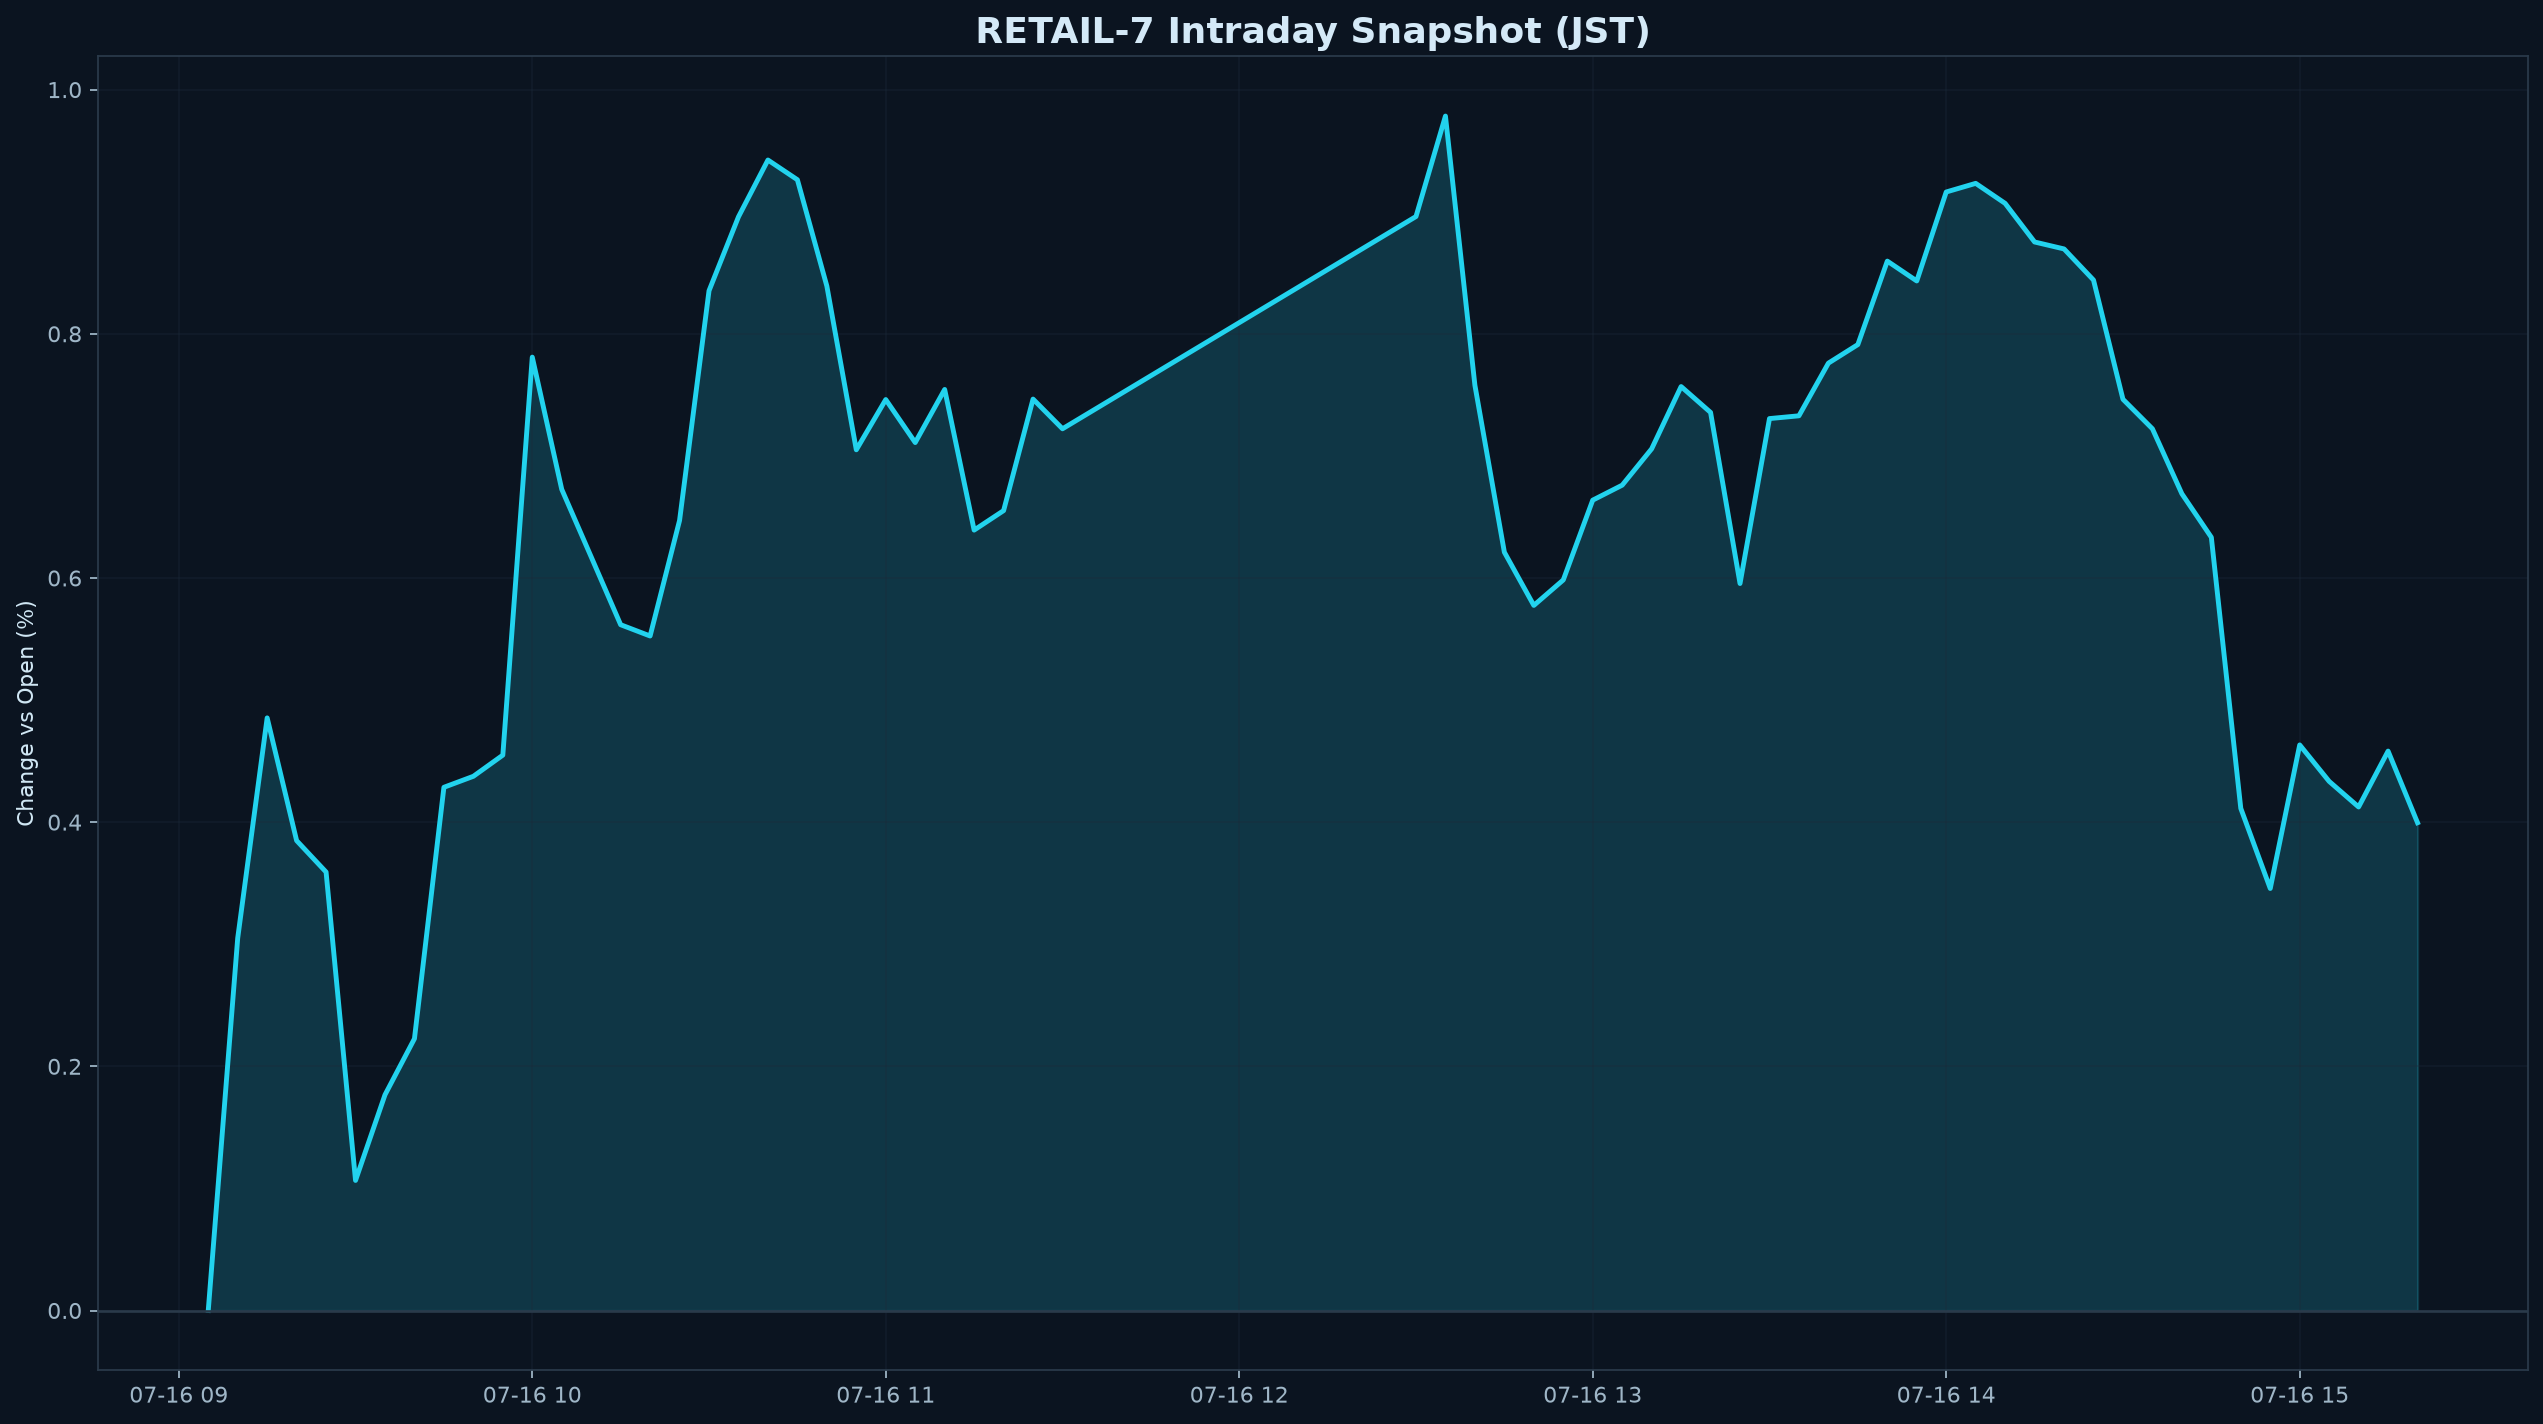

The file beside this chart, header and first rows:
datetime_jst, pct
2026-07-16 09:05:00+09:00, 0.000000
2026-07-16 09:10:00+09:00, 0.305
2026-07-16 09:15:00+09:00, 0.4854
2026-07-16 09:20:00+09:00, 0.3849
2026-07-16 09:25:00+09:00, 0.3591
2026-07-16 09:30:00+09:00, 0.1065
2026-07-16 09:35:00+09:00, 0.1767
2026-07-16 09:40:00+09:00, 0.2226
2026-07-16 09:45:00+09:00, 0.4285
2026-07-16 09:50:00+09:00, 0.4376
2026-07-16 09:55:00+09:00, 0.4549
2026-07-16 10:00:00+09:00, 0.7809
2026-07-16 10:05:00+09:00, 0.6726
2026-07-16 10:10:00+09:00, 0.6173
2026-07-16 10:15:00+09:00, 0.5617
2026-07-16 10:20:00+09:00, 0.5525
2026-07-16 10:25:00+09:00, 0.6471
2026-07-16 10:30:00+09:00, 0.8353
2026-07-16 10:35:00+09:00, 0.8958
2026-07-16 10:40:00+09:00, 0.9423
2026-07-16 10:45:00+09:00, 0.9262
2026-07-16 10:50:00+09:00, 0.8391
2026-07-16 10:55:00+09:00, 0.705
2026-07-16 11:00:00+09:00, 0.7461
2026-07-16 11:05:00+09:00, 0.7109
2026-07-16 11:10:00+09:00, 0.7544
2026-07-16 11:15:00+09:00, 0.6392
2026-07-16 11:20:00+09:00, 0.6552
2026-07-16 11:25:00+09:00, 0.7465
2026-07-16 11:30:00+09:00, 0.7222
2026-07-16 12:30:00+09:00, 0.8961
2026-07-16 12:35:00+09:00, 0.9783
2026-07-16 12:40:00+09:00, 0.7578
2026-07-16 12:45:00+09:00, 0.6211
2026-07-16 12:50:00+09:00, 0.5775
2026-07-16 12:55:00+09:00, 0.5984
2026-07-16 13:00:00+09:00, 0.6637
2026-07-16 13:05:00+09:00, 0.676
2026-07-16 13:10:00+09:00, 0.7058
2026-07-16 13:15:00+09:00, 0.7568
2026-07-16 13:20:00+09:00, 0.7356
2026-07-16 13:25:00+09:00, 0.5954
2026-07-16 13:30:00+09:00, 0.7306
2026-07-16 13:35:00+09:00, 0.7328
2026-07-16 13:40:00+09:00, 0.776
2026-07-16 13:45:00+09:00, 0.7912
2026-07-16 13:50:00+09:00, 0.8595
2026-07-16 13:55:00+09:00, 0.8433
2026-07-16 14:00:00+09:00, 0.9162
2026-07-16 14:05:00+09:00, 0.9232
2026-07-16 14:10:00+09:00, 0.9068
2026-07-16 14:15:00+09:00, 0.8752
2026-07-16 14:20:00+09:00, 0.8695
2026-07-16 14:25:00+09:00, 0.844
2026-07-16 14:30:00+09:00, 0.7464
2026-07-16 14:35:00+09:00, 0.7222
2026-07-16 14:40:00+09:00, 0.669
2026-07-16 14:45:00+09:00, 0.6333
2026-07-16 14:50:00+09:00, 0.4113
2026-07-16 14:55:00+09:00, 0.3457
... 5 more rows
